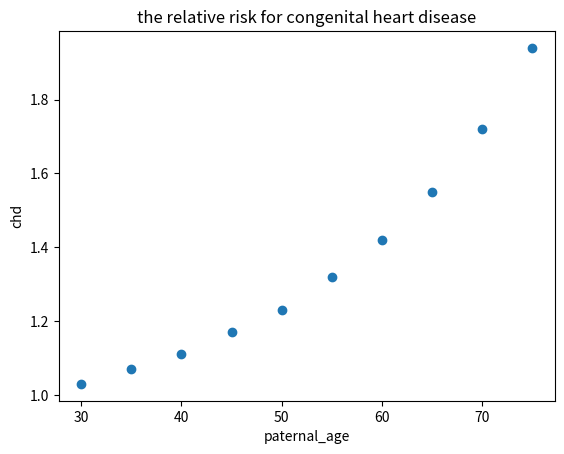

Source code (Python): (Note: this script raises an exception after producing the figure.)
import matplotlib.pyplot as plt
import numpy as np

paternal_age=[30,35,40,45,50,55,60,65,70,75]
chd=[1.03,1.07,1.11,1.17,1.23,1.32,1.42,1.55,1.72,1.94]

x = np.array([paternal_age])
y = np.array([chd])

plt.title("the relative risk for congenital heart disease") # set title
plt.xlabel('paternal_age') # set  x axis name
plt.ylabel('chd') # set  y axis name
plt.scatter(x, y)
print([paternal_age])
print([chd])

plt.show()

d1= dict(zip(paternal_age,chd)) #Merge two lists into one dictionary

print('Please enter the given pateral age')
x=int(input()) #Enter the given pateral age

d1[x] 
